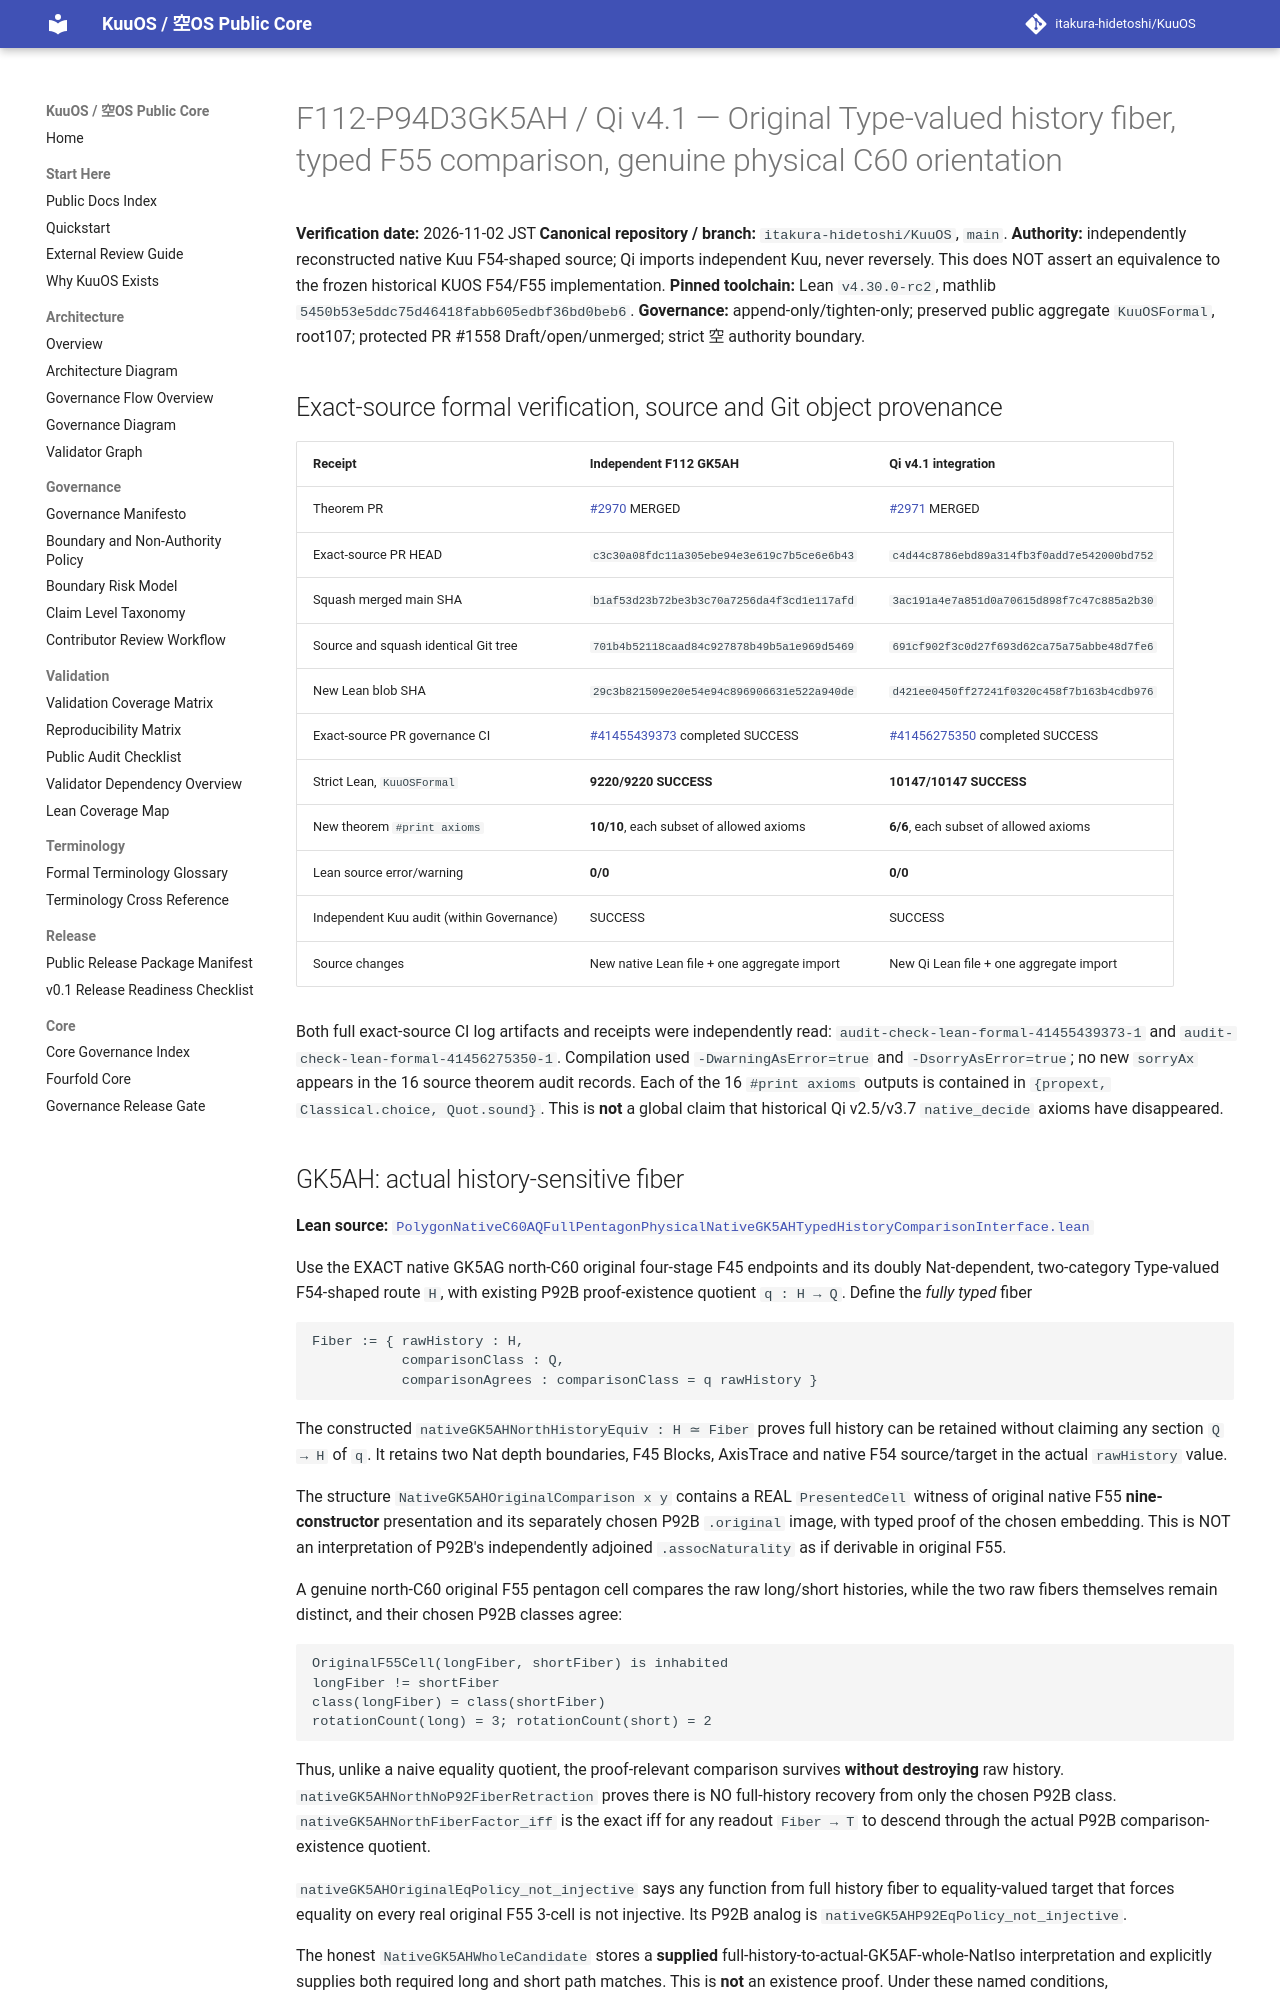

repository: itakura-hidetoshi/KuuOS · page: formal/GK5AH-Qi-v4_1-typed-original-history-physical-orientation/index.html · generator: mkdocs

# F112-P94D3GK5AH / Qi v4.1 — Original Type-valued history fiber, typed F55 comparison, genuine physical C60 orientation

**Verification date:** 2026-11-02 JST
**Canonical repository / branch:** `itakura-hidetoshi/KuuOS`, `main`.
**Authority:** independently reconstructed native Kuu F54-shaped source; Qi imports independent Kuu, never reversely. This does NOT assert an equivalence to the frozen historical KUOS F54/F55 implementation.
**Pinned toolchain:** Lean `v4.30.0-rc2`, mathlib `5450b53e5ddc75d46418fabb605edbf36bd0beb6`.
**Governance:** append-only/tighten-only; preserved public aggregate `KuuOSFormal`, root107; protected PR #1558 Draft/open/unmerged; strict 空 authority boundary.

## Exact-source formal verification, source and Git object provenance

| Receipt | Independent F112 GK5AH | Qi v4.1 integration |
| --- | --- | --- |
| Theorem PR | [#2970](https://github.com/itakura-hidetoshi/KuuOS/pull/2970) MERGED | [#2971](https://github.com/itakura-hidetoshi/KuuOS/pull/2971) MERGED |
| Exact-source PR HEAD | `c3c30a08fdc11a305ebe94e3e619c7b5ce6e6b43` | `c4d44c8786ebd89a314fb3f0add7e542000bd752` |
| Squash merged main SHA | `b1af53d23b72be3b3c70a7256da4f3cd1e117afd` | `3ac191a4e7a851d0a70615d898f7c47c885a2b30` |
| Source and squash identical Git tree | `701b4b52118caad84c927878b49b5a1e969d5469` | `691cf902f3c0d27f693d62ca75a75abbe48d7fe6` |
| New Lean blob SHA | `29c3b821509e20e54e94c896906631e522a940de` | `d421ee0450ff27241f0320c458f7b163b4cdb976` |
| Exact-source PR governance CI | [#41455439373](https://github.com/itakura-hidetoshi/KuuOS/actions/runs/41455439373) completed SUCCESS | [#41456275350](https://github.com/itakura-hidetoshi/KuuOS/actions/runs/41456275350) completed SUCCESS |
| Strict Lean, `KuuOSFormal` | **9220/9220 SUCCESS** | **10147/10147 SUCCESS** |
| New theorem `#print axioms` | **10/10**, each subset of allowed axioms | **6/6**, each subset of allowed axioms |
| Lean source error/warning | **0/0** | **0/0** |
| Independent Kuu audit (within Governance) | SUCCESS | SUCCESS |
| Source changes | New native Lean file + one aggregate import | New Qi Lean file + one aggregate import |

Both full exact-source CI log artifacts and receipts were independently read: `audit-check-lean-formal-41455439373-1` and `audit-check-lean-formal-41456275350-1`. Compilation used `-DwarningAsError=true` and `-DsorryAsError=true`; no new `sorryAx` appears in the 16 source theorem audit records. Each of the 16 `#print axioms` outputs is contained in `{propext, Classical.choice, Quot.sound}`. This is **not** a global claim that historical Qi v2.5/v3.7 `native_decide` axioms have disappeared.
